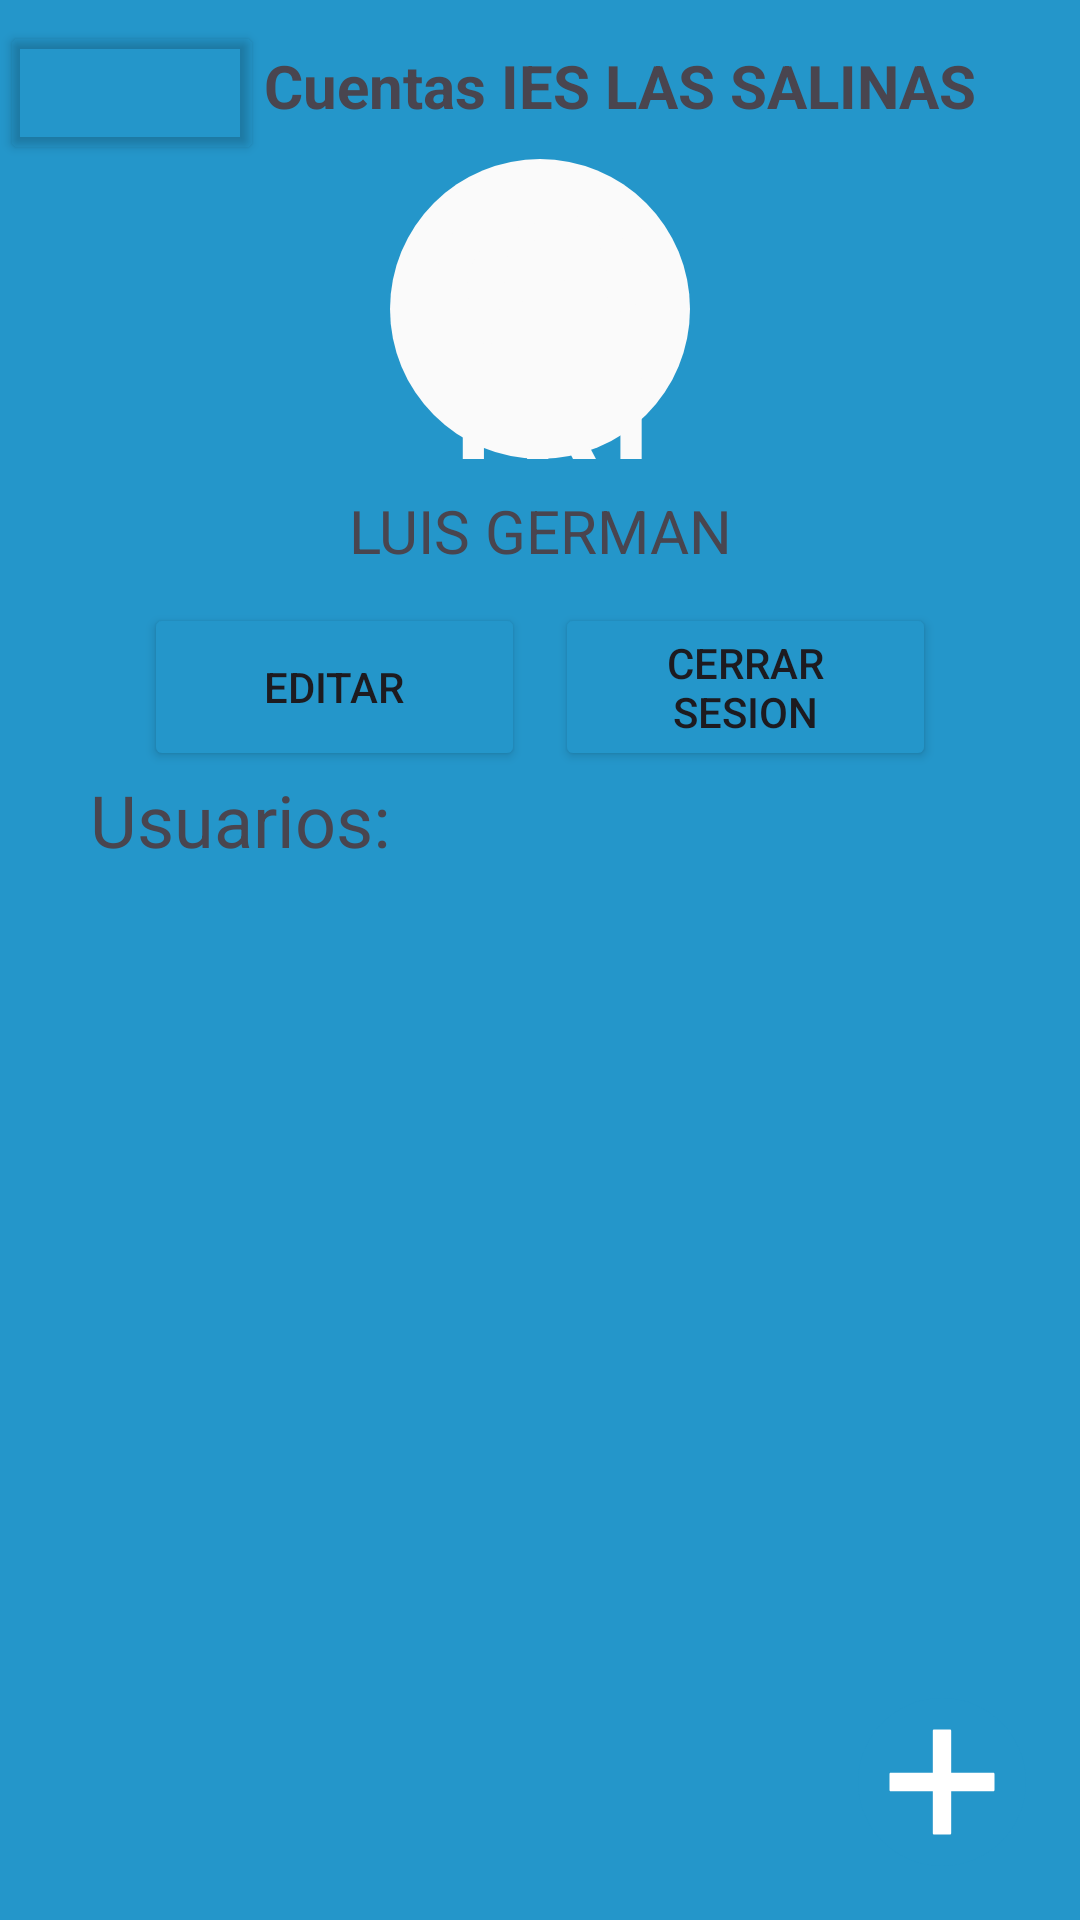

Reconstruct the res/layout file that produces this screen, plus the resources it refers to.
<!-- AndroidManifest.xml: application theme Theme.PrometeoApp3 -->
<!-- res/layout/activity_cuentas.xml -->
<?xml version="1.0" encoding="utf-8"?>
<androidx.constraintlayout.widget.ConstraintLayout xmlns:android="http://schemas.android.com/apk/res/android"
    xmlns:app="http://schemas.android.com/apk/res-auto"
    xmlns:tools="http://schemas.android.com/tools"
    android:layout_width="match_parent"
    android:layout_height="match_parent"
    tools:context=".controlador.CuentasActivity.CuentasActivity">

    <LinearLayout
        android:layout_width="match_parent"
        android:layout_height="match_parent"
        android:gravity="center_horizontal"
        android:orientation="vertical"
        app:layout_constraintBottom_toBottomOf="parent"
        app:layout_constraintEnd_toEndOf="parent"
        app:layout_constraintHorizontal_bias="0.0"
        app:layout_constraintStart_toStartOf="parent"
        app:layout_constraintTop_toTopOf="parent"
        app:layout_constraintVertical_bias="0.0">

        <LinearLayout
            android:layout_width="match_parent"
            android:layout_height="wrap_content"
            android:orientation="horizontal">

            <Button
                android:id="@+id/btnVolverActivityCuentas"
                android:layout_width="wrap_content"
                android:layout_height="wrap_content"
                android:layout_marginTop="5dp"
                android:backgroundTint="@color/transparente"
                android:onClick="volverAtras"
                app:icon="@drawable/ic_volver"
                app:iconGravity="textStart"
                app:iconSize="28dp"
                app:iconTint="@color/moradoNormal"
                tools:ignore="SpeakableTextPresentCheck" />

            <TextView
                android:id="@+id/textView"
                android:layout_width="match_parent"
                android:layout_height="47dp"
                android:layout_marginTop="5dp"
                android:gravity="center_vertical"
                android:text="Cuentas IES LAS SALINAS"
                android:textSize="20sp"
                android:textStyle="bold" />
        </LinearLayout>

        <TextView
            android:id="@+id/txtViewLogoInicialCuentas"
            android:layout_width="100dp"
            android:layout_height="100dp"
            android:background="@drawable/fondo_circular"
            android:gravity="center"
            android:text="@string/txtViewLogoInicialDetallesItem_string"
            android:textAllCaps="true"
            android:textColor="@color/blancoHueso"
            android:textSize="48sp"
            android:textStyle="bold" />

        <TextView
            android:id="@+id/txtViewNombreSesion"
            android:layout_width="match_parent"
            android:layout_height="48dp"
            android:gravity="center"
            android:text="LUIS GERMAN"
            android:textSize="20sp" />

        <LinearLayout
            android:layout_width="410dp"
            android:layout_height="56dp"
            android:gravity="center_horizontal"
            android:orientation="horizontal">

            <Button
                android:id="@+id/button2"
                android:layout_width="127dp"
                android:layout_height="match_parent"
                android:backgroundTint="@color/moradoNormal"
                android:onClick="editar"
                android:text="Editar" />

            <TextView
                android:id="@+id/textView4"
                android:layout_width="10dp"
                android:layout_height="wrap_content" />

            <Button
                android:id="@+id/button"
                android:layout_width="127dp"
                android:layout_height="match_parent"
                android:backgroundTint="@color/moradoNormal"
                android:onClick="CerrarSesion"
                android:text="Cerrar sesion" />

        </LinearLayout>

        <TextView
            android:id="@+id/textView5"
            android:layout_width="match_parent"
            android:layout_height="wrap_content"
            android:paddingLeft="30dp"
            android:text="Usuarios:"
            android:textSize="24sp" />

        <androidx.recyclerview.widget.RecyclerView
            android:id="@+id/rcvActivityCuentas"
            android:layout_width="match_parent"
            android:layout_height="match_parent"
            android:background="@color/transparente"
            android:onClick="irEditarCrearCuenta" />
    </LinearLayout>

    <ImageButton
        android:id="@+id/imgbVolverActivityCuentas"
        android:layout_width="56dp"
        android:layout_height="56dp"
        android:layout_marginEnd="18dp"
        android:layout_marginBottom="18dp"
        android:background="@drawable/ic_addusuario"
        android:contentDescription="@string/mainImageView_Description"
        android:elevation="10dp"
        android:onClick="irAnadirCuenta"
        app:layout_constraintBottom_toBottomOf="parent"
        app:layout_constraintEnd_toEndOf="parent" />

</androidx.constraintlayout.widget.ConstraintLayout>
<!-- resources referenced by this layout -->
<resources>
  <color name="blancoHueso">#fafafa</color>
  <color name="moradoNormal">#2496ca</color>
  <color name="transparente">#00000000</color>
  <!-- drawable fondo_circular (drawable) -->
  <?xml version="1.0" encoding="utf-8"?>
  <shape xmlns:android="http://schemas.android.com/apk/res/android"
      android:shape="oval">
      <solid android:color="@color/blancoHueso"/>
      <size
          android:width="10dp"
          android:height="10dp"/>
  </shape>
  <!-- drawable ic_addusuario (drawable) -->
  <vector xmlns:android="http://schemas.android.com/apk/res/android"
      android:width="128dp"
      android:height="128dp"
      android:viewportWidth="128"
      android:viewportHeight="128">
    <path
        android:pathData="M64,64m-64,0a64,64 0,1 1,128 0a64,64 0,1 1,-128 0"
        android:fillColor="@color/moradoNormal"/>
    <path
        android:pathData="M103,57H71V25c0,-0.6 -0.4,-1 -1,-1H58c-0.6,0 -1,0.4 -1,1v32H25c-0.6,0 -1,0.4 -1,1v12c0,0.6 0.4,1 1,1h32v32c0,0.6 0.4,1 1,1h12c0.6,0 1,-0.4 1,-1V71h32c0.6,0 1,-0.4 1,-1V58C104,57.4 103.6,57 103,57z"
        android:fillColor="#FFFFFF"/>
  </vector>
  <!-- drawable ic_volver (drawable) -->
  <vector xmlns:android="http://schemas.android.com/apk/res/android"
      android:width="800dp"
      android:height="800dp"
      android:viewportWidth="1024"
      android:viewportHeight="1024">
    <path
        android:pathData="M222.9,580.1l301.4,328.5c24.4,28.7 20.8,71.7 -7.9,96.1s-71.7,20.8 -96.1,-7.9L19.6,560a67.8,67.8 0,0 1,-13.8 -20,68 68,0 0,1 -6,-29.5l0,-0.1a68.3,68.3 0,0 1,7.3 -29.1,68.3 68.3,0 0,1 1.4,-2.6 67.6,67.6 0,0 1,10.1 -13.7L430,21.1c25.6,-27.6 68.7,-29.2 96.3,-3.7s29.2,68.7 3.7,96.3L224.1,443.8h730.5c37.6,0 68.2,30.5 68.2,68.2s-30.5,68.2 -68.2,68.2H222.9z"
        android:fillColor="#FFFFFF"/>
  </vector>
  <string name="mainImageView_Description">Logo de la aplicacion</string>
  <style name="Theme.PrometeoApp3" parent="Base.Theme.PrometeoApp3" />
  <style name="Base.Theme.PrometeoApp3" parent="Theme.Material3.DayNight.NoActionBar">
          
          <item name="android:statusBarColor">@color/moradoOscuro</item>
          
          <item name="android:windowLightStatusBar">true</item>
          
          <item name="android:windowBackground">@color/moradoOscuro</item>
      </style>
  <color name="moradoOscuro">#2496ca</color>
</resources>
